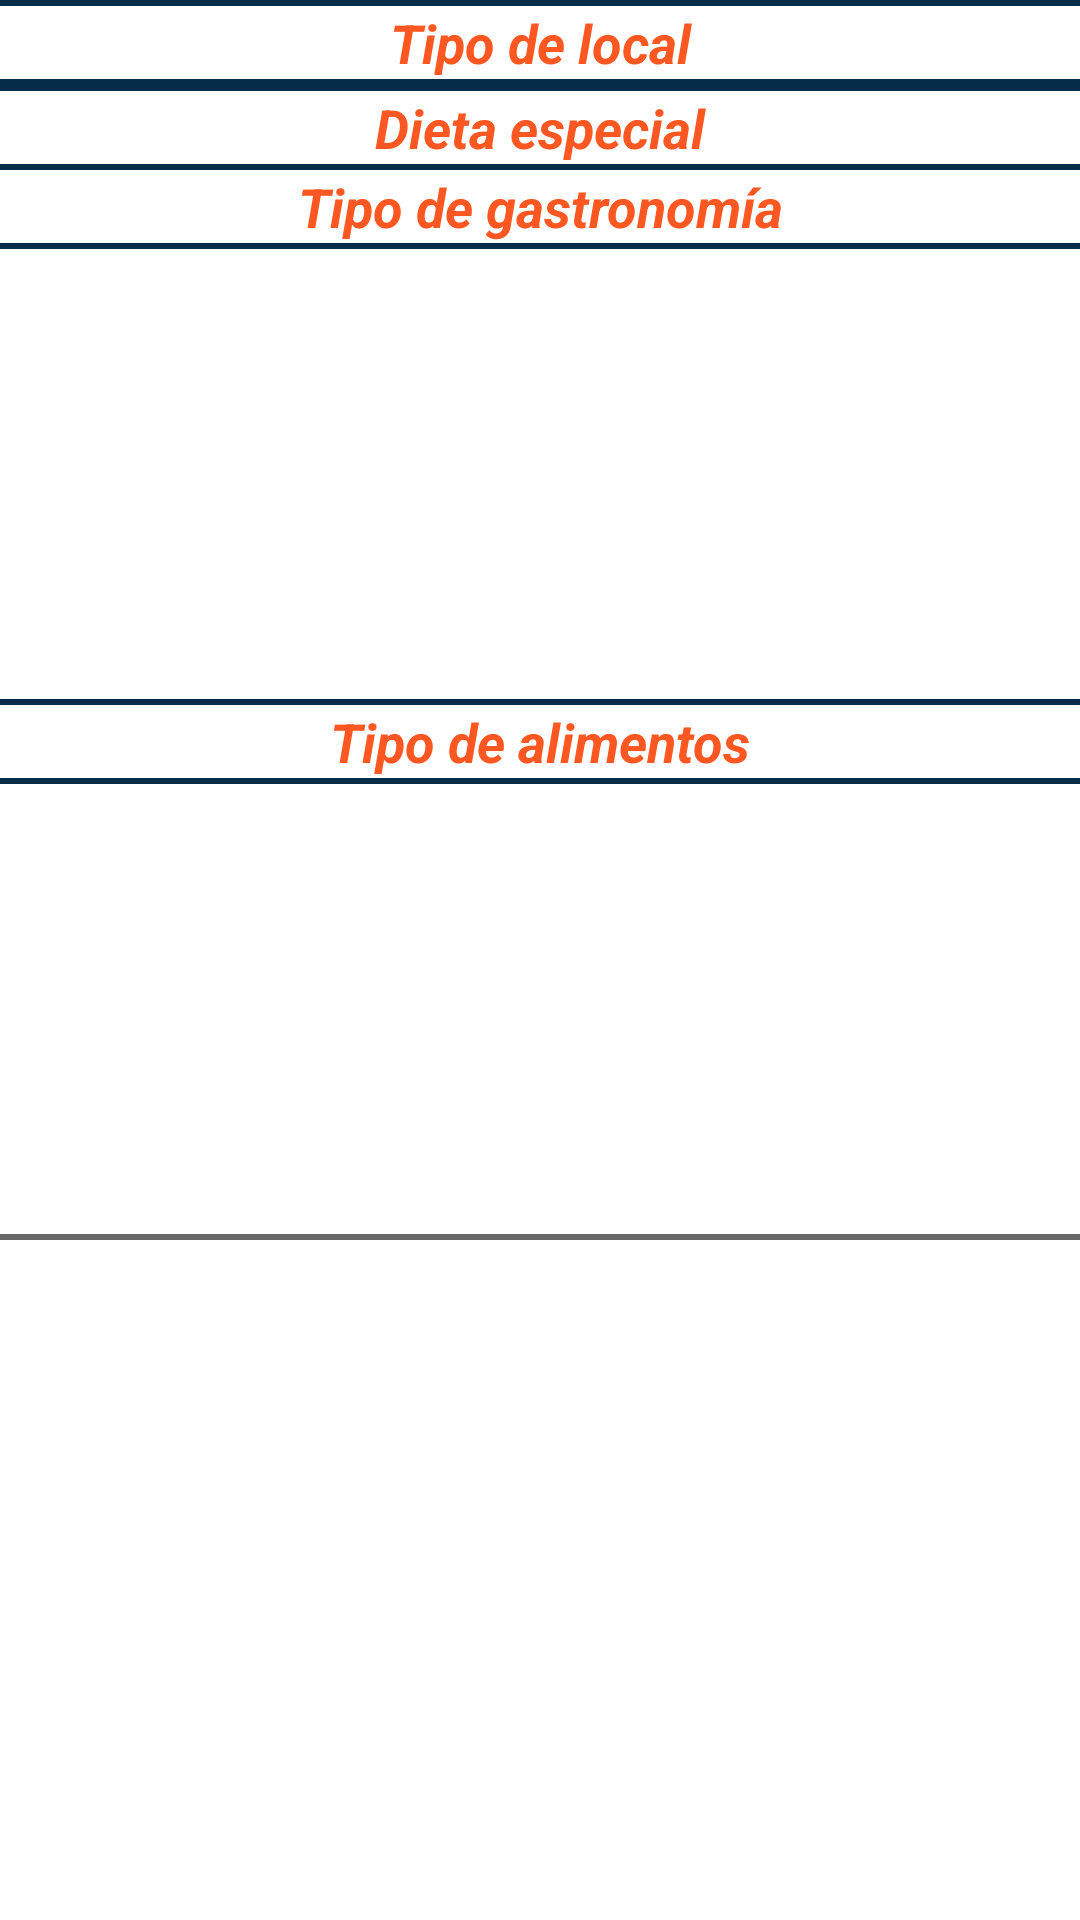

Here is an Android app screen rendered from its layout file. Give the layout XML and the strings, colors and styles it references.
<!-- AndroidManifest.xml: application theme AppTheme -->
<!-- res/layout/layout_info_filtros.xml -->
<?xml version="1.0" encoding="utf-8"?>
<LinearLayout xmlns:android="http://schemas.android.com/apk/res/android"
    android:layout_width="match_parent"
    android:layout_height="wrap_content"
    android:orientation="vertical"
    android:scrollbars="vertical">

    <View
        style="@style/HorizontalDivider"
        android:background="@color/logoAzul4" />

    <TextView
        android:id="@+id/textView2"
        android:layout_width="match_parent"
        android:layout_height="wrap_content"
        android:text="Tipo de local"
        android:textAlignment="center"
        android:textColor="#FF5722"
        android:textSize="18sp"
        android:textStyle="bold|italic" />

    <View
        style="@style/HorizontalDivider"
        android:background="@color/logoAzul4" />

    <androidx.recyclerview.widget.RecyclerView
        android:id="@+id/recyclerFiltrosLocal"
        android:layout_width="match_parent"
        android:layout_height="wrap_content"
        android:scrollbars="vertical">

    </androidx.recyclerview.widget.RecyclerView>

    <View
        style="@style/HorizontalDivider"
        android:background="@color/logoAzul4" />

    <TextView
        android:id="@+id/textView5"
        android:layout_width="match_parent"
        android:layout_height="wrap_content"
        android:text="Dieta especial"
        android:textAlignment="center"
        android:textColor="#FF5722"
        android:textSize="18sp"
        android:textStyle="bold|italic" />

    <View
        style="@style/HorizontalDivider"
        android:background="@color/logoAzul4" />

    <androidx.recyclerview.widget.RecyclerView
        android:id="@+id/recyclerDietaEspecial"
        android:layout_width="match_parent"
        android:layout_height="wrap_content"
        android:scrollbars="vertical"></androidx.recyclerview.widget.RecyclerView>

    <TextView
        android:id="@+id/textView3"
        android:layout_width="match_parent"
        android:layout_height="wrap_content"
        android:text="Tipo de gastronomía"
        android:textAlignment="center"
        android:textColor="#FF5722"
        android:textSize="18sp"
        android:textStyle="bold|italic" />

    <View
        style="@style/HorizontalDivider"
        android:background="@color/logoAzul4" />

    <androidx.recyclerview.widget.RecyclerView
        android:id="@+id/recyclerFiltrosPais"
        android:layout_width="match_parent"
        android:layout_height="150dp"
        android:scrollbars="vertical"></androidx.recyclerview.widget.RecyclerView>

    <View
        style="@style/HorizontalDivider"
        android:background="@color/logoAzul4" />

    <TextView
        android:id="@+id/textView4"
        android:layout_width="match_parent"
        android:layout_height="wrap_content"
        android:text="Tipo de alimentos"
        android:textAlignment="center"
        android:textColor="#FF5722"
        android:textSize="18sp"
        android:textStyle="bold|italic" />

    <View
        style="@style/HorizontalDivider"
        android:background="@color/logoAzul4" />

    <androidx.recyclerview.widget.RecyclerView
        android:id="@+id/recyclerFiltrosComida"
        android:layout_width="match_parent"
        android:layout_height="150dp"
        android:scrollbars="vertical">

    </androidx.recyclerview.widget.RecyclerView>

    <View style="@style/HorizontalDivider" />

</LinearLayout>
<!-- resources referenced by this layout -->
<resources>
  <color name="logoAzul4">#032D48</color>
  <style name="HorizontalDivider">
          <item name="android:layout_width">match_parent</item>
          <item name="android:layout_height">2dp</item>
          <item name="android:background">#686868</item>
      </style>
  <style name="AppTheme" parent="Theme.MaterialComponents.DayNight.NoActionBar">
  
          <item name="bottomNavigationStyle">@style/Widget.MaterialComponents.BottomNavigationView.Colored</item>
  
          
          <item name="colorPrimary">@color/logoAzul0</item>
          <item name="colorOnPrimary">@color/logoAzul1</item>
          <item name="colorPrimaryDark">@color/logoAzul3</item>
          <item name="colorAccent">@color/logoAzul2</item>
          
      </style>
  <color name="logoAzul0">#146CA5</color>
  <color name="logoAzul1">#73B1DA</color>
  <color name="logoAzul3">#084B77</color>
  <color name="logoAzul2">#3D89BA</color>
</resources>
